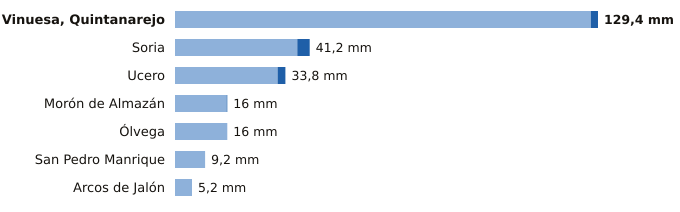

The data file committed next to this chart (first rows):
estacion, provincia, indicativo, mm_6_dias_anteriores, mm_hoy, mm_7_dias, horas_de_hoy
Vinuesa, Quintanarejo, Soria, 2005Y, 127.2, 2.2, 129.4, 1
Soria, Soria, 2030, 37.4, 3.8, 41.2, 2
Ucero, Soria, 2084Y, 31.4, 2.4, 33.8, 1
Morón de Almazán, Soria, 2048A, 15.8, 0.2, 16.0, 1
Ólvega, Soria, 2296A, 16.0, 0.0, 16.0, 1
San Pedro Manrique, Soria, 9287A, 9.2, 0.0, 9.2, 1
Arcos de Jalón, Soria, 9344C, 5.2, 0.0, 5.2, 1
